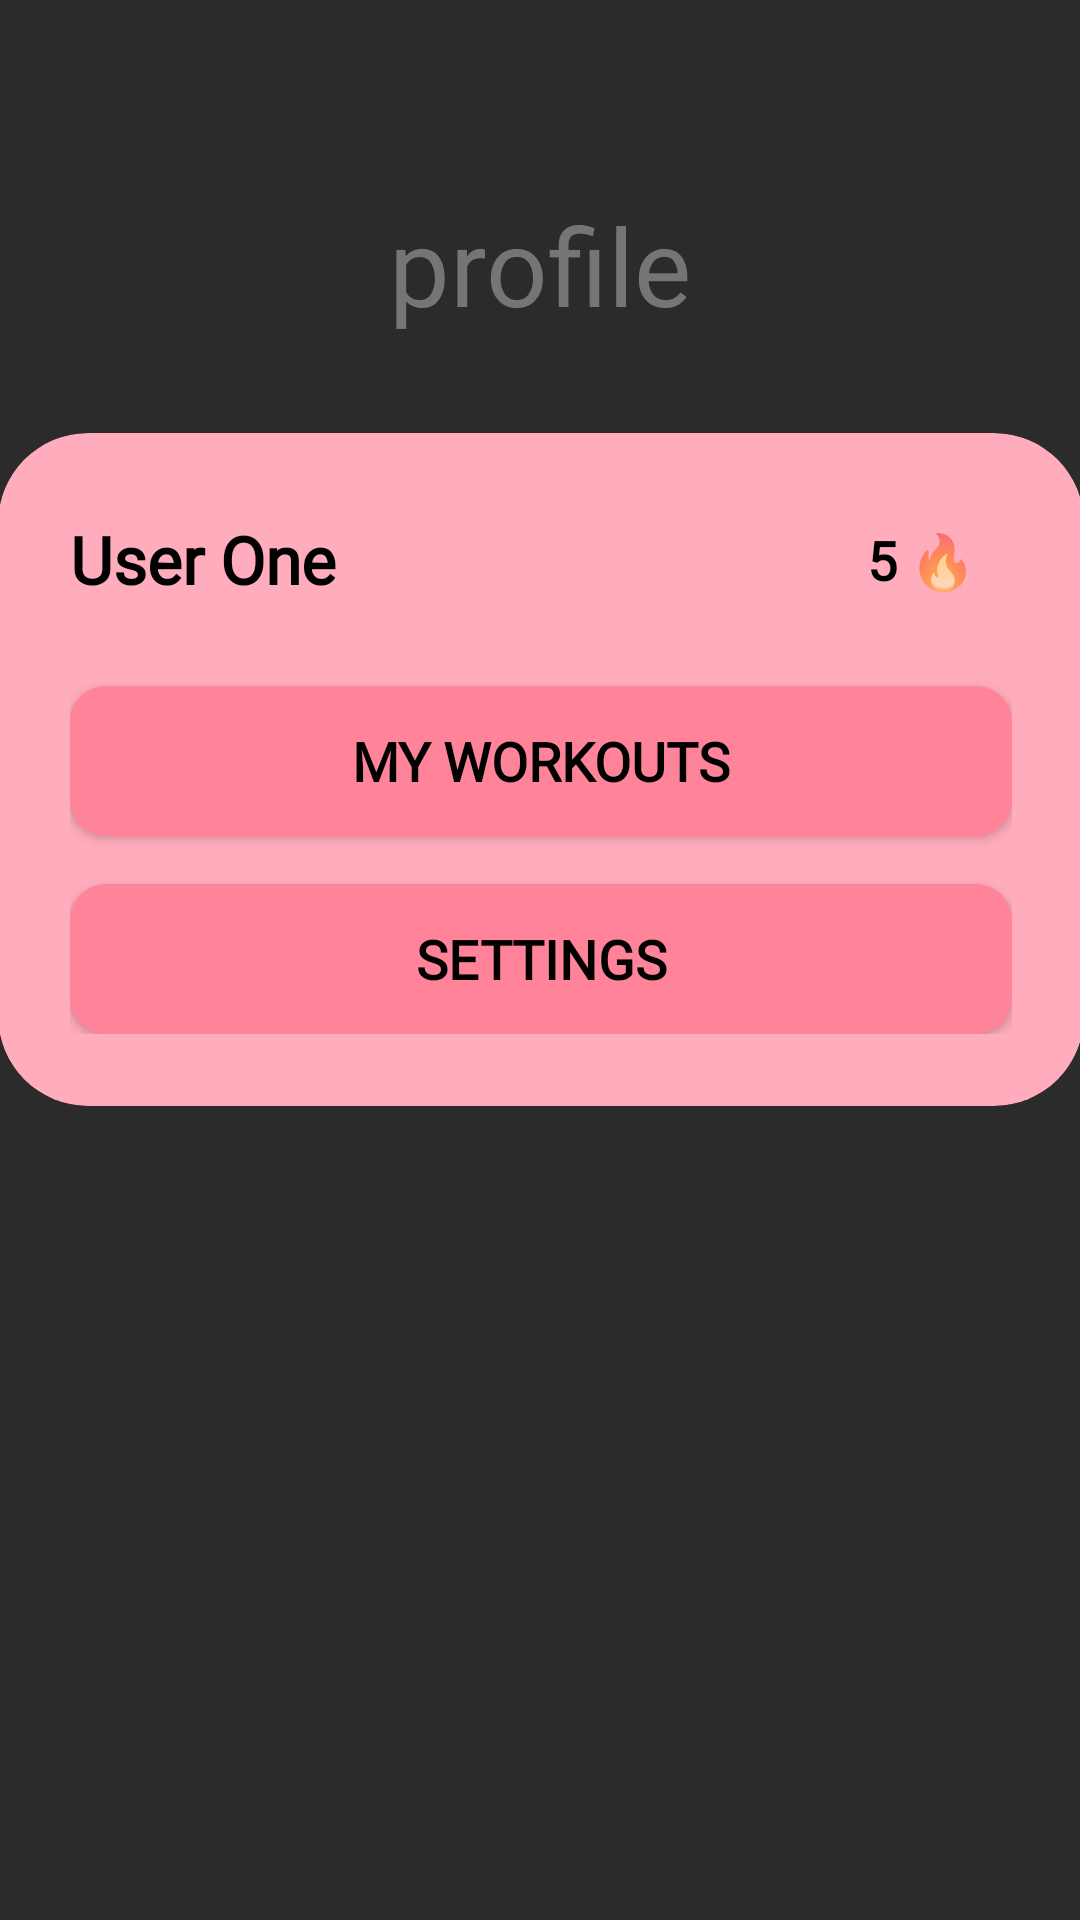

Layout XML and referenced resources for this Android screen:
<!-- AndroidManifest.xml: application theme Theme.MyApplication -->
<!-- res/layout/profile.xml -->
<?xml version="1.0" encoding="utf-8"?>
<androidx.constraintlayout.widget.ConstraintLayout xmlns:android="http://schemas.android.com/apk/res/android"
    xmlns:app="http://schemas.android.com/apk/res-auto"
    xmlns:tools="http://schemas.android.com/tools"
    android:layout_width="match_parent"
    android:layout_height="match_parent"
    android:background="@color/bg_dark"
    tools:context=".ui.profile.ProfileFragment">

    <TextView
        android:id="@+id/profileTitle"
        android:layout_width="wrap_content"
        android:layout_height="wrap_content"
        android:layout_marginTop="64dp"
        android:fontFamily="@font/anton"
        android:text="@string/profile"
        android:textColor="#757575"
        android:textSize="36sp"
        app:layout_constraintEnd_toEndOf="parent"
        app:layout_constraintStart_toStartOf="parent"
        app:layout_constraintTop_toTopOf="parent" />

    <androidx.cardview.widget.CardView
        android:id="@+id/profileCard"
        android:layout_width="362dp"
        android:layout_height="wrap_content"
        android:layout_marginHorizontal="24dp"
        android:layout_marginTop="32dp"
        app:cardBackgroundColor="#FFACBC"
        app:cardCornerRadius="30dp"
        app:cardElevation="0dp"
        app:layout_constraintEnd_toEndOf="parent"
        app:layout_constraintStart_toStartOf="parent"
        app:layout_constraintTop_toBottomOf="@+id/profileTitle">

        <LinearLayout
            android:layout_width="match_parent"
            android:layout_height="wrap_content"
            android:orientation="vertical"
            android:padding="24dp">

            
            <LinearLayout
                android:layout_width="match_parent"
                android:layout_height="wrap_content"
                android:layout_marginBottom="24dp"
                android:gravity="center_vertical"
                android:orientation="horizontal">

                <TextView
                    android:id="@+id/tvUsername"
                    android:layout_width="0dp"
                    android:layout_height="wrap_content"
                    android:layout_weight="1"
                    android:fontFamily="@font/cabin"
                    android:text="@string/user_1"
                    android:textColor="#000000"
                    android:textSize="22sp"
                    android:textStyle="bold" />

                <LinearLayout
                    android:layout_width="wrap_content"
                    android:layout_height="wrap_content"
                    android:background="@drawable/bg_white_input"
                    android:gravity="center_vertical"
                    android:orientation="horizontal"
                    android:paddingHorizontal="12dp"
                    android:paddingVertical="6dp">

                    <TextView
                        android:id="@+id/tvStreakCount"
                        android:layout_width="wrap_content"
                        android:layout_height="wrap_content"
                        android:fontFamily="@font/cabin"
                        android:text="5"
                        android:textColor="#000000"
                        android:textSize="18sp"
                        android:textStyle="bold" />

                    <TextView
                        android:layout_width="wrap_content"
                        android:layout_height="wrap_content"
                        android:layout_marginStart="4dp"
                        android:text="🔥"
                        android:textSize="18sp" />
                </LinearLayout>
            </LinearLayout>

            
            <Button
                android:id="@+id/btnMyWorkouts"
                android:layout_width="match_parent"
                android:layout_height="50dp"
                android:layout_marginBottom="16dp"
                android:background="@drawable/roundstyle"
                android:fontFamily="@font/cabin"
                android:text="@string/my_workouts"
                android:textColor="#000000"
                android:textSize="18sp"
                android:textStyle="bold" />

            
            <Button
                android:id="@+id/btnSettings"
                android:layout_width="match_parent"
                android:layout_height="50dp"
                android:background="@drawable/roundstyle"
                android:fontFamily="@font/cabin"
                android:text="@string/settings"
                android:textColor="#000000"
                android:textSize="18sp"
                android:textStyle="bold" />

        </LinearLayout>
    </androidx.cardview.widget.CardView>

</androidx.constraintlayout.widget.ConstraintLayout>
<!-- resources referenced by this layout -->
<resources>
  <color name="bg_dark">#2B2B2B</color>
  <!-- drawable roundstyle (drawable) -->
  <?xml version="1.0" encoding="utf-8"?>
  <shape xmlns:android="http://schemas.android.com/apk/res/android">
      <solid android:color="#FF8499" />
      <corners android:radius="12dp" />
  </shape>
  <string name="my_workouts">My Workouts</string>
  <string name="profile">profile</string>
  <string name="settings">Settings</string>
  <string name="user_1">User One</string>
  <style name="Theme.MyApplication" parent="Theme.AppCompat.Light.NoActionBar">
          
          <item name="colorPrimary">@color/purple_500</item>
          <item name="colorPrimaryVariant">@color/purple_700</item>
          <item name="colorOnPrimary">@color/white</item>
          
          <item name="colorSecondary">@color/teal_200</item>
          <item name="colorSecondaryVariant">@color/teal_700</item>
          <item name="colorOnSecondary">@color/black</item>
          
          <item name="android:statusBarColor">?attr/colorPrimaryVariant</item>
          
      </style>
  <color name="purple_500">#FF6200EE</color>
  <color name="purple_700">#FF3700B3</color>
  <color name="white">#FFFFFFFF</color>
  <color name="teal_200">#FF03DAC5</color>
  <color name="teal_700">#FF018786</color>
  <color name="black">#FF000000</color>
</resources>
